Photos from the image-classification dataset "dataset" in the GitHub repository Raushan94kr/AI_Disaster_Response_Assistant. Its 4 classes are: destroyed, major damage, minor damage, no damage.

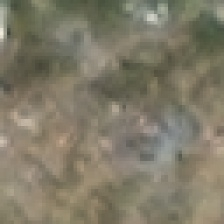
Label: destroyed

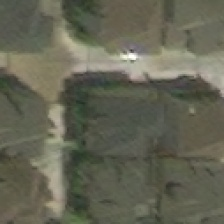
Label: major damage

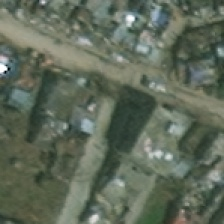
Label: major damage

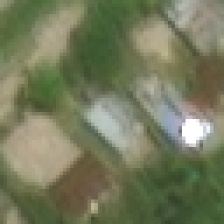
Label: minor damage

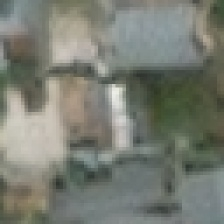
Label: no damage

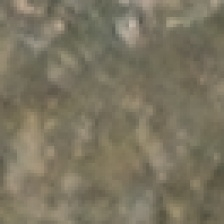
Label: destroyed
